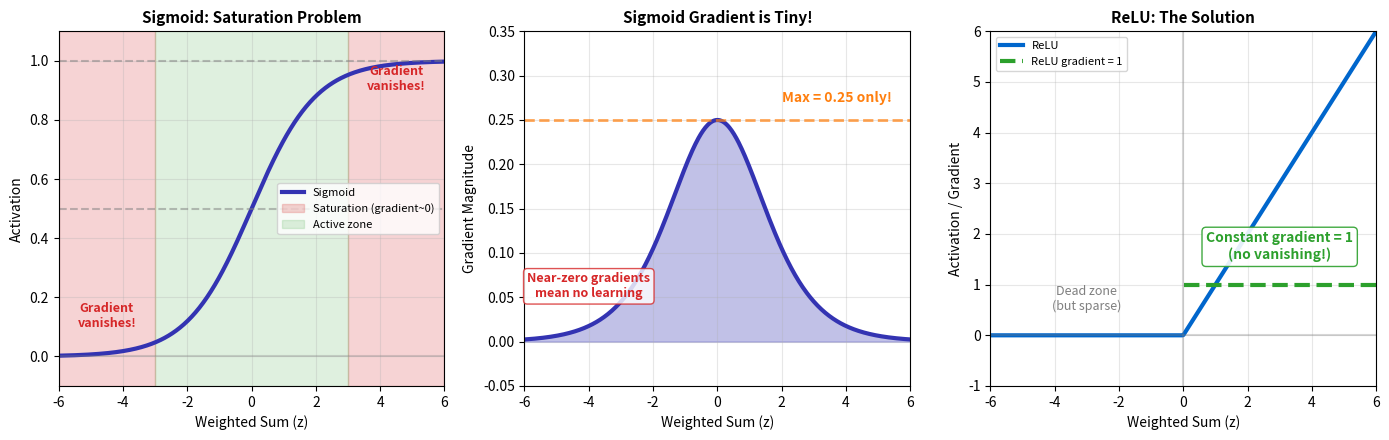

Write the Python code that produced this figure.
# ==============================================================================
# Chart: Sigmoid Saturation
# Source: https://github.com/Digital-AI-Finance/neural-networks/tree/main/14_sigmoid_saturation/
# Author: Digital-AI-Finance
# License: MIT License
# Created: 2025-11-24
# ==============================================================================

"""
Sigmoid Saturation

Vanishing gradient problem in sigmoid activation

Source: https://github.com/Digital-AI-Finance/neural-networks/tree/main/14_sigmoid_saturation/
"""

CHART_METADATA = {
    'name': 'Sigmoid Saturation',
    'url': 'https://github.com/QuantLet/neural-networks-introduction/tree/main/14_sigmoid_saturation',
    'author': 'Digital-AI-Finance',
    'license': 'MIT License',
    'created': '2025-11-24',
    'description': 'Vanishing gradient problem in sigmoid activation'
}

"""
Chart 14: Sigmoid Saturation Problem
Shows vanishing gradient regions - why ReLU became popular.
"""

import numpy as np
import matplotlib.pyplot as plt

# Colors
mlpurple = '#3333b2'
mlblue = '#0066cc'
mlred = '#d62728'
mlgreen = '#2ca02c'
mlorange = '#ff7f0e'
mlgray = '#7f7f7f'

fig, axes = plt.subplots(1, 3, figsize=(14, 4.5))

x = np.linspace(-6, 6, 500)

# Sigmoid and its derivative
sigmoid = 1 / (1 + np.exp(-x))
sigmoid_deriv = sigmoid * (1 - sigmoid)

# ReLU and its derivative
relu = np.maximum(0, x)
relu_deriv = (x > 0).astype(float)

# Plot 1: Sigmoid with saturation zones
ax1 = axes[0]
ax1.plot(x, sigmoid, color=mlpurple, linewidth=3, label='Sigmoid')
ax1.axhline(y=0, color=mlgray, linestyle='-', alpha=0.3)
ax1.axhline(y=1, color=mlgray, linestyle='--', alpha=0.5)
ax1.axhline(y=0.5, color=mlgray, linestyle='--', alpha=0.5)

# Highlight saturation zones
ax1.axvspan(-6, -3, alpha=0.2, color=mlred, label='Saturation (gradient~0)')
ax1.axvspan(3, 6, alpha=0.2, color=mlred)
ax1.axvspan(-3, 3, alpha=0.15, color=mlgreen, label='Active zone')

ax1.annotate('Gradient\nvanishes!', xy=(-4.5, 0.1), fontsize=9, color=mlred,
            fontweight='bold', ha='center')
ax1.annotate('Gradient\nvanishes!', xy=(4.5, 0.9), fontsize=9, color=mlred,
            fontweight='bold', ha='center')

ax1.set_xlabel('Weighted Sum (z)', fontsize=10)
ax1.set_ylabel('Activation', fontsize=10)
ax1.set_title('Sigmoid: Saturation Problem', fontsize=11, fontweight='bold')
ax1.legend(loc='right', fontsize=8)
ax1.set_xlim(-6, 6)
ax1.set_ylim(-0.1, 1.1)
ax1.grid(True, alpha=0.3)

# Plot 2: Gradient comparison
ax2 = axes[1]
ax2.plot(x, sigmoid_deriv, color=mlpurple, linewidth=3, label='Sigmoid gradient')
ax2.fill_between(x, sigmoid_deriv, alpha=0.3, color=mlpurple)

ax2.axhline(y=0.25, color=mlorange, linestyle='--', alpha=0.7, linewidth=2)
ax2.annotate('Max = 0.25 only!', xy=(2, 0.27), fontsize=10, color=mlorange, fontweight='bold')

# Highlight the problem
ax2.annotate('Near-zero gradients\nmean no learning', xy=(-4, 0.05), fontsize=9,
            color=mlred, ha='center', fontweight='bold',
            bbox=dict(boxstyle='round', facecolor='white', edgecolor=mlred, alpha=0.8))

ax2.set_xlabel('Weighted Sum (z)', fontsize=10)
ax2.set_ylabel('Gradient Magnitude', fontsize=10)
ax2.set_title('Sigmoid Gradient is Tiny!', fontsize=11, fontweight='bold')
ax2.set_xlim(-6, 6)
ax2.set_ylim(-0.05, 0.35)
ax2.grid(True, alpha=0.3)

# Plot 3: ReLU solution
ax3 = axes[2]
ax3.plot(x, relu, color=mlblue, linewidth=3, label='ReLU')
ax3.plot(x[x>0], np.ones(sum(x>0)), color=mlgreen, linewidth=3, linestyle='--',
        label='ReLU gradient = 1')

ax3.axvline(x=0, color=mlgray, linestyle='-', alpha=0.3)
ax3.axhline(y=0, color=mlgray, linestyle='-', alpha=0.3)

# Highlight advantage
ax3.annotate('Constant gradient = 1\n(no vanishing!)', xy=(3, 1.5), fontsize=10,
            color=mlgreen, ha='center', fontweight='bold',
            bbox=dict(boxstyle='round', facecolor='white', edgecolor=mlgreen, alpha=0.9))

ax3.annotate('Dead zone\n(but sparse)', xy=(-3, 0.5), fontsize=9,
            color=mlgray, ha='center')

ax3.set_xlabel('Weighted Sum (z)', fontsize=10)
ax3.set_ylabel('Activation / Gradient', fontsize=10)
ax3.set_title('ReLU: The Solution', fontsize=11, fontweight='bold')
ax3.legend(loc='upper left', fontsize=8)
ax3.set_xlim(-6, 6)
ax3.set_ylim(-1, 6)
ax3.grid(True, alpha=0.3)

plt.tight_layout()
plt.savefig('sigmoid_saturation.pdf', dpi=300, bbox_inches='tight')
plt.close()

print("Saved: 14_sigmoid_saturation/sigmoid_saturation.pdf")

# Source: https://github.com/Digital-AI-Finance/neural-networks/tree/main/14_sigmoid_saturation/
